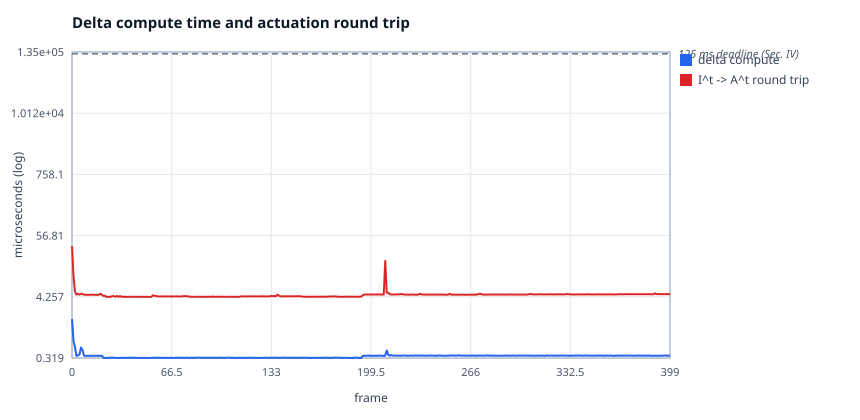

Source data for this figure (header and first rows):
x, delta compute, I^t -&gt; A^t round trip
0, 1.659, 36.43
1, 0.648, 10.23
2, 0.501, 5.294
3, 0.348, 4.671
4, 0.357, 4.835
5, 0.369, 4.661
6, 0.498, 4.829
7, 0.448, 4.776
8, 0.353, 4.65
9, 0.35, 4.639
10, 0.35, 4.632
11, 0.35, 4.636
12, 0.351, 4.642
13, 0.35, 4.652
14, 0.35, 4.66
15, 0.351, 4.628
16, 0.35, 4.639
17, 0.35, 4.625
18, 0.35, 4.637
19, 0.351, 4.826
20, 0.351, 4.631
21, 0.323, 4.403
22, 0.32, 4.455
23, 0.321, 4.246
24, 0.32, 4.252
25, 0.323, 4.257
26, 0.323, 4.26
27, 0.324, 4.398
28, 0.323, 4.368
29, 0.32, 4.249
30, 0.32, 4.412
31, 0.32, 4.251
32, 0.321, 4.392
33, 0.322, 4.266
34, 0.32, 4.274
35, 0.322, 4.257
36, 0.321, 4.251
37, 0.32, 4.25
38, 0.322, 4.253
39, 0.321, 4.256
40, 0.323, 4.258
41, 0.323, 4.27
42, 0.322, 4.26
43, 0.32, 4.256
44, 0.321, 4.253
45, 0.32, 4.251
46, 0.322, 4.25
47, 0.319, 4.26
48, 0.322, 4.261
49, 0.321, 4.263
50, 0.319, 4.256
51, 0.32, 4.243
52, 0.321, 4.245
53, 0.321, 4.246
54, 0.322, 4.539
55, 0.321, 4.449
56, 0.323, 4.405
57, 0.322, 4.328
58, 0.323, 4.319
59, 0.321, 4.316
... 340 more rows
